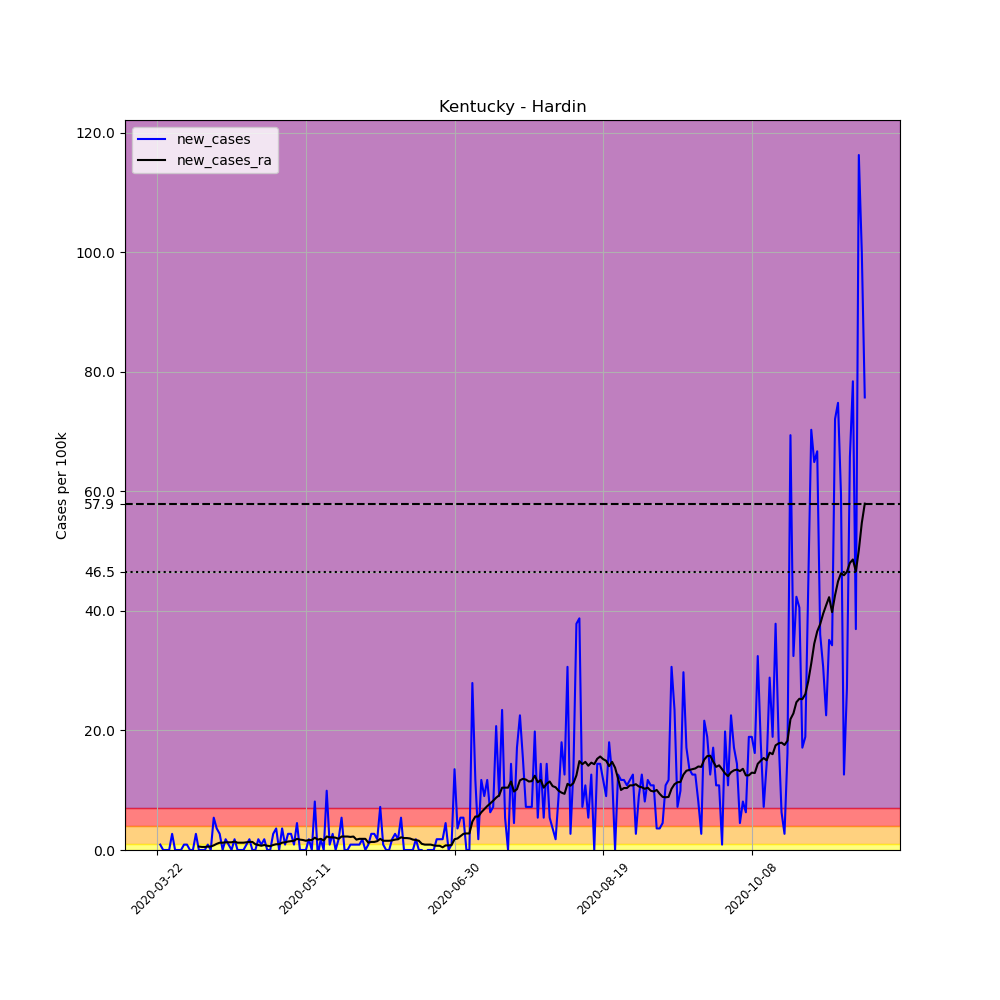

The file beside this chart, header and first rows:
, date, county, state, fips, cases, deaths, COUNTY, STNAME, CTYNAME, POPESTIMATE2019, per_100k, new_cases, new_cases_ra
257946, 2020-03-22, Hardin, Kentucky, 21093, 1, 0, 93, Kentucky, Hardin, 110958, 0.9012, , 
257947, 2020-03-23, Hardin, Kentucky, 21093, 2, 0, 93, Kentucky, Hardin, 110958, 1.802, 0.9012, 
257948, 2020-03-24, Hardin, Kentucky, 21093, 2, 0, 93, Kentucky, Hardin, 110958, 1.802, 0.0, 
257949, 2020-03-25, Hardin, Kentucky, 21093, 2, 0, 93, Kentucky, Hardin, 110958, 1.802, 0.0, 
257950, 2020-03-26, Hardin, Kentucky, 21093, 2, 0, 93, Kentucky, Hardin, 110958, 1.802, 0.0, 
257951, 2020-03-27, Hardin, Kentucky, 21093, 5, 0, 93, Kentucky, Hardin, 110958, 4.506, 2.704, 
257952, 2020-03-28, Hardin, Kentucky, 21093, 5, 0, 93, Kentucky, Hardin, 110958, 4.506, 0.0, 
257953, 2020-03-29, Hardin, Kentucky, 21093, 5, 0, 93, Kentucky, Hardin, 110958, 4.506, 0.0, 
257954, 2020-03-30, Hardin, Kentucky, 21093, 5, 0, 93, Kentucky, Hardin, 110958, 4.506, 0.0, 
257955, 2020-03-31, Hardin, Kentucky, 21093, 6, 0, 93, Kentucky, Hardin, 110958, 5.407, 0.9012, 
257956, 2020-04-01, Hardin, Kentucky, 21093, 7, 0, 93, Kentucky, Hardin, 110958, 6.309, 0.9012, 
257957, 2020-04-02, Hardin, Kentucky, 21093, 7, 0, 93, Kentucky, Hardin, 110958, 6.309, 0.0, 
257958, 2020-04-03, Hardin, Kentucky, 21093, 7, 0, 93, Kentucky, Hardin, 110958, 6.309, 0.0, 
257959, 2020-04-04, Hardin, Kentucky, 21093, 10, 0, 93, Kentucky, Hardin, 110958, 9.012, 2.704, 
257960, 2020-04-05, Hardin, Kentucky, 21093, 10, 0, 93, Kentucky, Hardin, 110958, 9.012, 0.0, 0.5794
257961, 2020-04-06, Hardin, Kentucky, 21093, 10, 0, 93, Kentucky, Hardin, 110958, 9.012, 0.0, 0.515
257962, 2020-04-07, Hardin, Kentucky, 21093, 10, 0, 93, Kentucky, Hardin, 110958, 9.012, 0.0, 0.515
257963, 2020-04-08, Hardin, Kentucky, 21093, 11, 0, 93, Kentucky, Hardin, 110958, 9.914, 0.9012, 0.5794
257964, 2020-04-09, Hardin, Kentucky, 21093, 11, 0, 93, Kentucky, Hardin, 110958, 9.914, 0.0, 0.5794
257965, 2020-04-10, Hardin, Kentucky, 21093, 17, 0, 93, Kentucky, Hardin, 110958, 15.32, 5.407, 0.7725
257966, 2020-04-11, Hardin, Kentucky, 21093, 21, 0, 93, Kentucky, Hardin, 110958, 18.93, 3.605, 1.03
257967, 2020-04-12, Hardin, Kentucky, 21093, 24, 0, 93, Kentucky, Hardin, 110958, 21.63, 2.704, 1.223
257968, 2020-04-13, Hardin, Kentucky, 21093, 24, 0, 93, Kentucky, Hardin, 110958, 21.63, 0.0, 1.223
257969, 2020-04-14, Hardin, Kentucky, 21093, 26, 0, 93, Kentucky, Hardin, 110958, 23.43, 1.802, 1.287
257970, 2020-04-15, Hardin, Kentucky, 21093, 27, 0, 93, Kentucky, Hardin, 110958, 24.33, 0.9012, 1.287
257971, 2020-04-16, Hardin, Kentucky, 21093, 27, 0, 93, Kentucky, Hardin, 110958, 24.33, 0.0, 1.287
257972, 2020-04-17, Hardin, Kentucky, 21093, 29, 0, 93, Kentucky, Hardin, 110958, 26.14, 1.802, 1.416
257973, 2020-04-18, Hardin, Kentucky, 21093, 29, 0, 93, Kentucky, Hardin, 110958, 26.14, 0.0, 1.223
257974, 2020-04-19, Hardin, Kentucky, 21093, 29, 0, 93, Kentucky, Hardin, 110958, 26.14, 0.0, 1.223
257975, 2020-04-20, Hardin, Kentucky, 21093, 29, 0, 93, Kentucky, Hardin, 110958, 26.14, 0.0, 1.223
257976, 2020-04-21, Hardin, Kentucky, 21093, 30, 0, 93, Kentucky, Hardin, 110958, 27.04, 0.9012, 1.287
257977, 2020-04-22, Hardin, Kentucky, 21093, 32, 0, 93, Kentucky, Hardin, 110958, 28.84, 1.802, 1.352
257978, 2020-04-23, Hardin, Kentucky, 21093, 32, 0, 93, Kentucky, Hardin, 110958, 28.84, 0.0, 1.352
257979, 2020-04-24, Hardin, Kentucky, 21093, 32, 0, 93, Kentucky, Hardin, 110958, 28.84, 0.0, 0.9656
257980, 2020-04-25, Hardin, Kentucky, 21093, 34, 0, 93, Kentucky, Hardin, 110958, 30.64, 1.802, 0.8369
257981, 2020-04-26, Hardin, Kentucky, 21093, 35, 0, 93, Kentucky, Hardin, 110958, 31.54, 0.9012, 0.7081
257982, 2020-04-27, Hardin, Kentucky, 21093, 37, 0, 93, Kentucky, Hardin, 110958, 33.35, 1.802, 0.8369
257983, 2020-04-28, Hardin, Kentucky, 21093, 37, 0, 93, Kentucky, Hardin, 110958, 33.35, 0.0, 0.7081
257984, 2020-04-29, Hardin, Kentucky, 21093, 37, 0, 93, Kentucky, Hardin, 110958, 33.35, 0.0, 0.6437
257985, 2020-04-30, Hardin, Kentucky, 21093, 40, 0, 93, Kentucky, Hardin, 110958, 36.05, 2.704, 0.8369
257986, 2020-05-01, Hardin, Kentucky, 21093, 44, 0, 93, Kentucky, Hardin, 110958, 39.65, 3.605, 0.9656
257987, 2020-05-02, Hardin, Kentucky, 21093, 44, 0, 93, Kentucky, Hardin, 110958, 39.65, 0.0, 0.9656
257988, 2020-05-03, Hardin, Kentucky, 21093, 48, 0, 93, Kentucky, Hardin, 110958, 43.26, 3.605, 1.223
257989, 2020-05-04, Hardin, Kentucky, 21093, 49, 1, 93, Kentucky, Hardin, 110958, 44.16, 0.9012, 1.287
257990, 2020-05-05, Hardin, Kentucky, 21093, 52, 1, 93, Kentucky, Hardin, 110958, 46.86, 2.704, 1.416
257991, 2020-05-06, Hardin, Kentucky, 21093, 55, 1, 93, Kentucky, Hardin, 110958, 49.57, 2.704, 1.481
257992, 2020-05-07, Hardin, Kentucky, 21093, 56, 2, 93, Kentucky, Hardin, 110958, 50.47, 0.9012, 1.545
257993, 2020-05-08, Hardin, Kentucky, 21093, 61, 2, 93, Kentucky, Hardin, 110958, 54.98, 4.506, 1.867
257994, 2020-05-09, Hardin, Kentucky, 21093, 61, 2, 93, Kentucky, Hardin, 110958, 54.98, 0.0, 1.738
257995, 2020-05-10, Hardin, Kentucky, 21093, 61, 2, 93, Kentucky, Hardin, 110958, 54.98, 0.0, 1.674
257996, 2020-05-11, Hardin, Kentucky, 21093, 61, 2, 93, Kentucky, Hardin, 110958, 54.98, 0.0, 1.545
257997, 2020-05-12, Hardin, Kentucky, 21093, 63, 2, 93, Kentucky, Hardin, 110958, 56.78, 1.802, 1.674
257998, 2020-05-13, Hardin, Kentucky, 21093, 63, 2, 93, Kentucky, Hardin, 110958, 56.78, 0.0, 1.674
257999, 2020-05-14, Hardin, Kentucky, 21093, 72, 2, 93, Kentucky, Hardin, 110958, 64.89, 8.111, 2.06
258000, 2020-05-15, Hardin, Kentucky, 21093, 71, 2, 93, Kentucky, Hardin, 110958, 63.99, -0.9012, 1.738
258001, 2020-05-16, Hardin, Kentucky, 21093, 73, 2, 93, Kentucky, Hardin, 110958, 65.79, 1.802, 1.867
258002, 2020-05-17, Hardin, Kentucky, 21093, 73, 2, 93, Kentucky, Hardin, 110958, 65.79, 0.0, 1.609
258003, 2020-05-18, Hardin, Kentucky, 21093, 84, 2, 93, Kentucky, Hardin, 110958, 75.7, 9.914, 2.253
258004, 2020-05-19, Hardin, Kentucky, 21093, 85, 2, 93, Kentucky, Hardin, 110958, 76.61, 0.9012, 2.124
258005, 2020-05-20, Hardin, Kentucky, 21093, 88, 2, 93, Kentucky, Hardin, 110958, 79.31, 2.704, 2.124
... 179 more rows
